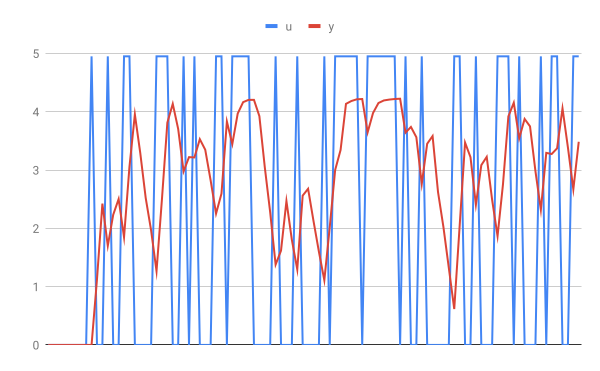

Values plotted in this chart, from the file beside it:
u, y, fs
0, 0, 10
0, 0, 
0, 0, 
0, 0, 
0, 0, 
0, 0, 
0, 0, 
0, 0, 
4.95, 0, 
0, 1.124, 
0, 2.424, 
4.95, 1.701, 
0, 2.234, 
0, 2.502, 
4.95, 1.848, 
4.95, 3.055, 
0, 3.954, 
0, 3.289, 
0, 2.522, 
0, 1.965, 
4.95, 1.266, 
4.95, 2.498, 
4.95, 3.812, 
0, 4.135, 
0, 3.705, 
4.95, 2.977, 
0, 3.221, 
4.95, 3.216, 
0, 3.529, 
0, 3.348, 
0, 2.82, 
4.95, 2.253, 
4.95, 2.595, 
0, 3.832, 
4.95, 3.446, 
4.95, 3.969, 
4.95, 4.164, 
4.95, 4.203, 
0, 4.203, 
0, 3.925, 
0, 3.05, 
0, 2.273, 
4.95, 1.378, 
0, 1.618, 
0, 2.468, 
0, 1.804, 
4.95, 1.295, 
0, 2.561, 
0, 2.678, 
0, 2.126, 
0, 1.598, 
4.95, 1.109, 
0, 2.019, 
4.95, 3.001, 
4.95, 3.343, 
4.95, 4.135, 
4.95, 4.184, 
4.95, 4.213, 
0, 4.218, 
4.95, 3.646, 
... 140 more rows
